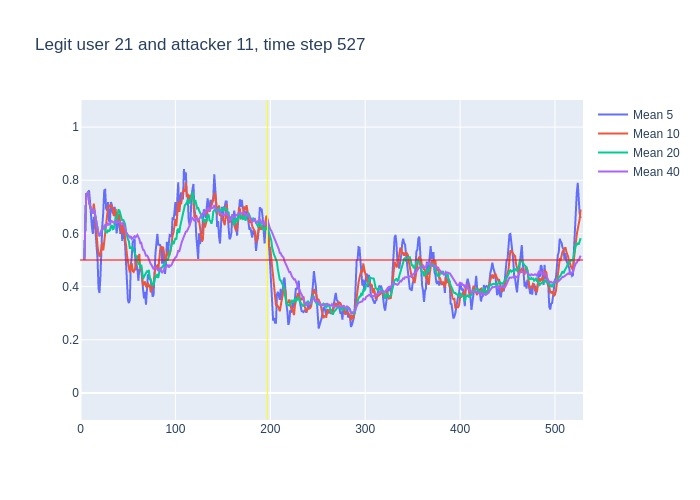

Source data for this figure (header and first rows):
, time, confidence, avg_5_conf, avg_10_conf, avg_20_conf, avg_40_conf, real_user, predicted, user_count
0, 3, 0.5, , , , , 21, 21, 16
1, 4, 0.8, 0.5, 0.5, 0.5, 0.5, 21, 21, 16
2, 5, 0.94, 0.65, 0.65, 0.65, 0.65, 21, 21, 16
3, 6, 0.74, 0.7467, 0.7467, 0.7467, 0.7467, 21, 21, 16
4, 7, 0.81, 0.745, 0.745, 0.745, 0.745, 21, 21, 16
5, 8, 0.52, 0.758, 0.758, 0.758, 0.758, 21, 21, 16
6, 9, 0.6, 0.762, 0.7183, 0.7183, 0.7183, 21, 21, 16
7, 10, 0.63, 0.722, 0.7014, 0.7014, 0.7014, 21, 21, 16
8, 11, 0.57, 0.66, 0.6925, 0.6925, 0.6925, 21, 21, 16
9, 12, 0.67, 0.626, 0.6789, 0.6789, 0.6789, 21, 21, 16
10, 13, 0.84, 0.598, 0.678, 0.678, 0.678, 21, 21, 16
11, 14, 0.53, 0.662, 0.712, 0.6927, 0.6927, 21, 21, 16
12, 15, 0.4, 0.648, 0.685, 0.6792, 0.6792, 21, 21, 16
13, 16, 0.26, 0.602, 0.631, 0.6577, 0.6577, 21, 21, 16
14, 17, 0.47, 0.54, 0.583, 0.6293, 0.6293, 21, 21, 16
15, 18, 0.3, 0.5, 0.549, 0.6187, 0.6187, 21, 21, 16
16, 19, 0.45, 0.392, 0.527, 0.5988, 0.5988, 21, 21, 16
17, 20, 0.71, 0.376, 0.512, 0.59, 0.59, 21, 21, 16
18, 21, 0.85, 0.438, 0.52, 0.5967, 0.5967, 21, 21, 16
19, 22, 0.84, 0.556, 0.548, 0.61, 0.61, 21, 21, 16
20, 23, 0.55, 0.63, 0.565, 0.6215, 0.6215, 21, 21, 16
21, 24, 0.86, 0.68, 0.536, 0.624, 0.6181, 21, 21, 16
22, 25, 0.72, 0.762, 0.569, 0.627, 0.6291, 21, 21, 16
23, 26, 0.5, 0.764, 0.601, 0.616, 0.633, 21, 21, 16
24, 27, 0.8, 0.694, 0.625, 0.604, 0.6275, 21, 21, 16
25, 28, 0.71, 0.686, 0.658, 0.6035, 0.6344, 21, 21, 16
26, 29, 0.51, 0.718, 0.699, 0.613, 0.6373, 21, 21, 16
27, 30, 0.69, 0.648, 0.705, 0.6085, 0.6326, 21, 21, 16
28, 31, 0.88, 0.642, 0.703, 0.6115, 0.6346, 21, 21, 16
29, 32, 0.75, 0.718, 0.706, 0.627, 0.6431, 21, 21, 16
30, 33, 0.54, 0.708, 0.697, 0.631, 0.6467, 21, 21, 16
31, 34, 0.56, 0.674, 0.696, 0.616, 0.6432, 21, 21, 16
32, 35, 0.77, 0.684, 0.666, 0.6175, 0.6406, 21, 21, 16
33, 36, 0.71, 0.7, 0.671, 0.636, 0.6445, 21, 21, 16
34, 37, 0.42, 0.666, 0.692, 0.6585, 0.6465, 21, 21, 16
35, 38, 0.66, 0.6, 0.654, 0.656, 0.64, 21, 21, 16
36, 39, 0.73, 0.624, 0.649, 0.674, 0.6406, 21, 21, 16
37, 40, 0.68, 0.658, 0.671, 0.688, 0.643, 21, 21, 16
38, 41, 0.5, 0.64, 0.67, 0.6865, 0.6439, 21, 26, 16
39, 42, 0.59, 0.598, 0.632, 0.669, 0.6403, 21, 21, 16
40, 43, 0.36, 0.632, 0.616, 0.6565, 0.639, 21, 21, 16
41, 44, 0.96, 0.572, 0.598, 0.647, 0.6355, 21, 21, 16
42, 45, 0.6, 0.618, 0.638, 0.652, 0.6395, 21, 21, 16
43, 46, 0.27, 0.602, 0.621, 0.646, 0.631, 21, 23, 16
44, 47, 0.22, 0.556, 0.577, 0.6345, 0.6193, 21, 23, 16
45, 48, 0.27, 0.482, 0.557, 0.6055, 0.6045, 21, 22, 16
46, 49, 0.38, 0.464, 0.518, 0.5835, 0.5982, 21, 22, 16
47, 50, 0.55, 0.348, 0.483, 0.577, 0.5927, 21, 21, 16
48, 51, 0.33, 0.338, 0.47, 0.57, 0.5908, 21, 21, 16
49, 52, 0.88, 0.35, 0.453, 0.5425, 0.5847, 21, 21, 16
50, 53, 0.42, 0.482, 0.482, 0.549, 0.59, 21, 21, 16
51, 54, 0.66, 0.512, 0.488, 0.543, 0.5795, 21, 21, 16
52, 55, 0.57, 0.568, 0.458, 0.548, 0.5828, 21, 21, 16
53, 56, 0.37, 0.572, 0.455, 0.538, 0.587, 21, 17, 16
54, 57, 0.29, 0.58, 0.465, 0.521, 0.5897, 21, 21, 16
55, 58, 0.53, 0.462, 0.472, 0.5145, 0.5853, 21, 21, 16
56, 59, 0.57, 0.484, 0.498, 0.508, 0.591, 21, 21, 16
57, 60, 0.35, 0.466, 0.517, 0.5, 0.594, 21, 21, 16
58, 61, 0.59, 0.422, 0.497, 0.4835, 0.585, 21, 21, 16
59, 62, 0.25, 0.466, 0.523, 0.488, 0.5785, 21, 21, 16
... 465 more rows
